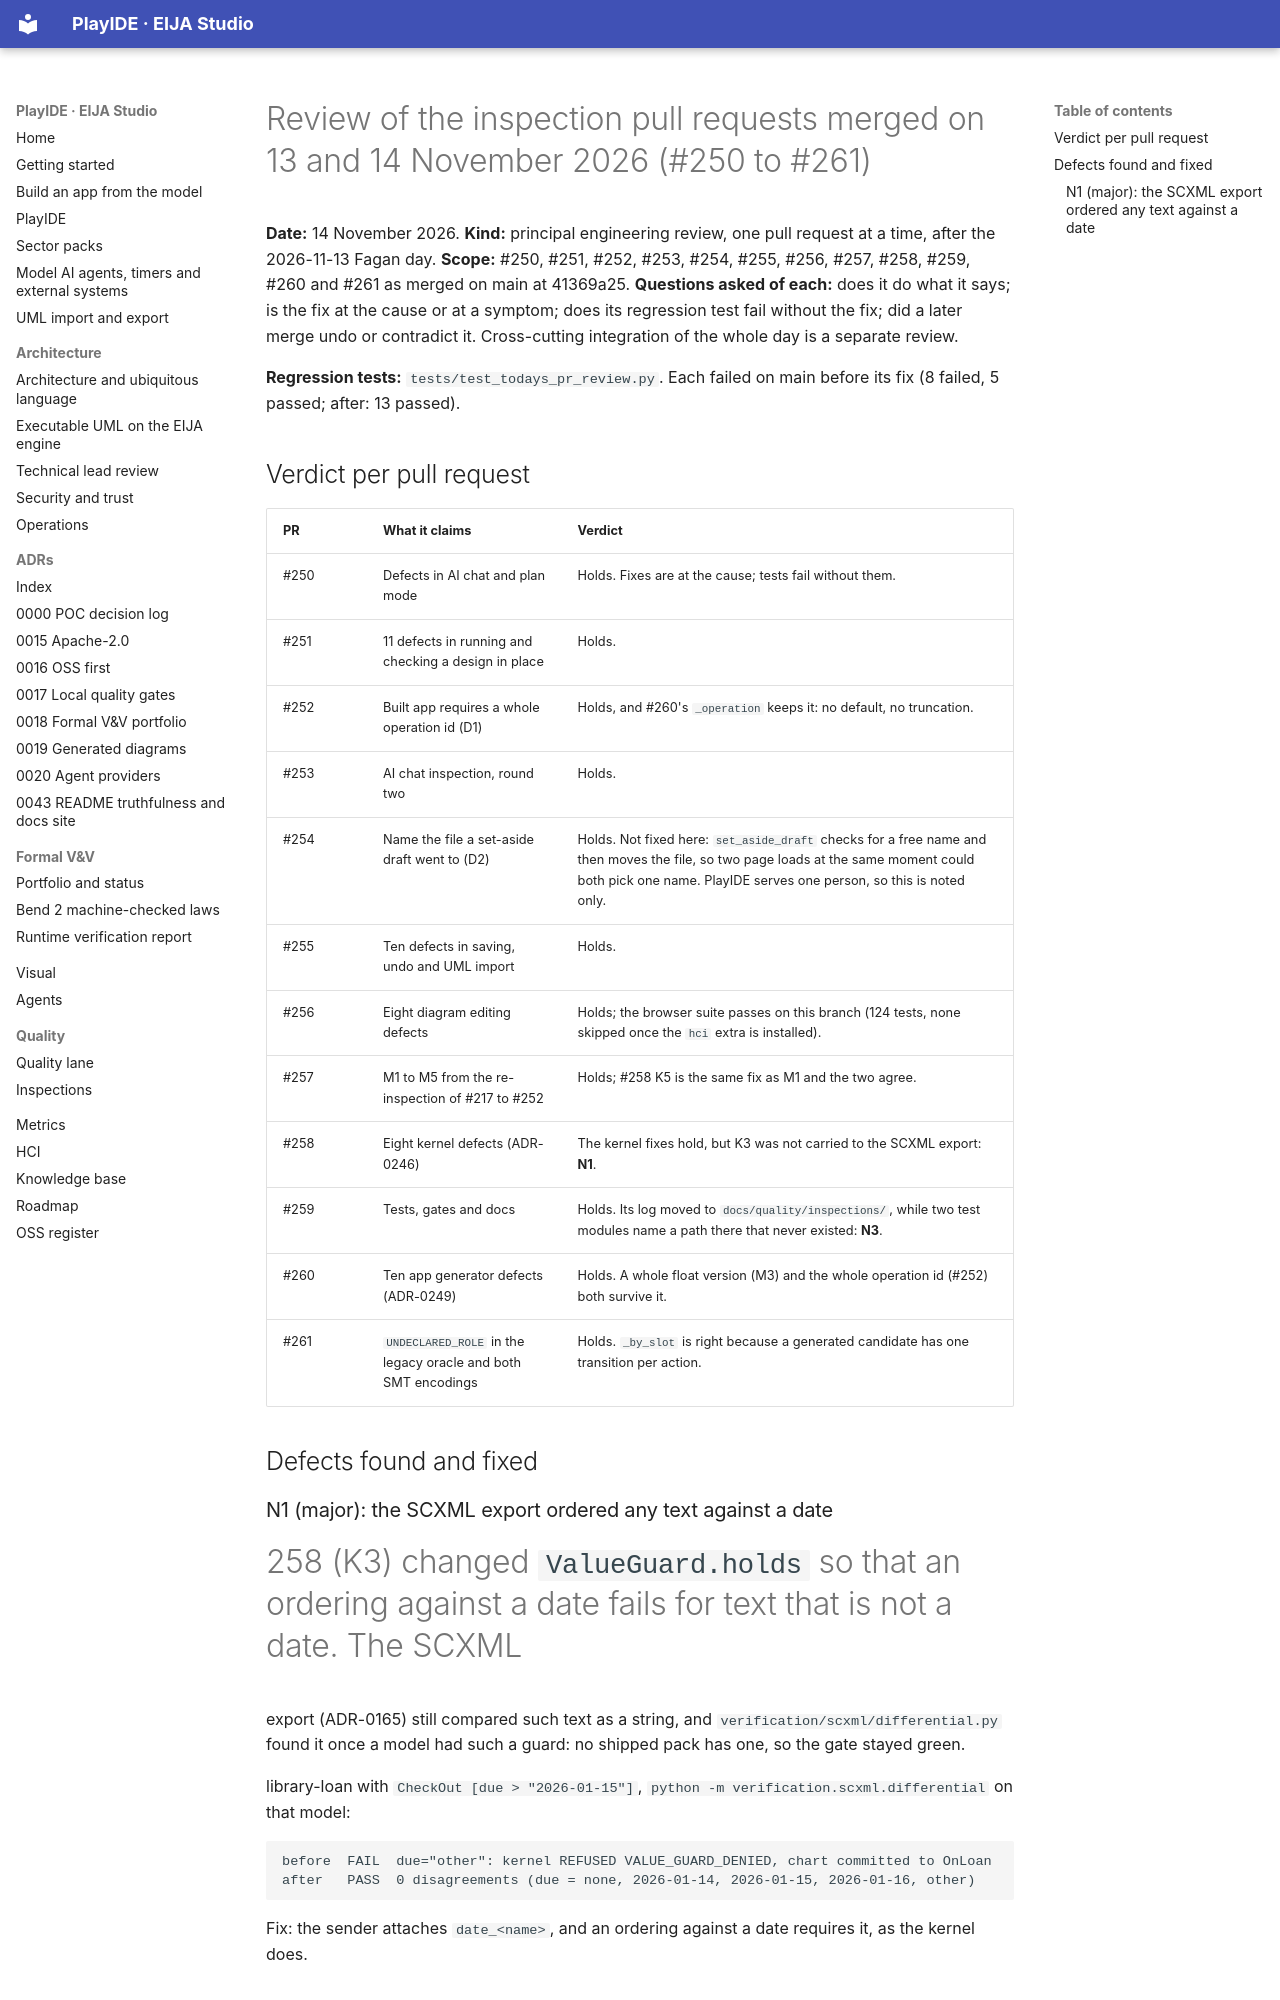

repository: 45ck/eija-studio · page: quality/inspection-2026-11-14-todays-prs/index.html · generator: mkdocs

# Review of the inspection pull requests merged on 13 and 14 November 2026 (#250 to #261)

**Date:** 14 November 2026. **Kind:** principal engineering review, one pull request at a time, after the
2026-11-13 Fagan day. **Scope:** #250, #251, #252, #253, #254, #255, #256, #257, #258, #259, #260 and #261 as merged
on main at 41369a25. **Questions asked of each:** does it do what it says; is the fix at the cause or at a symptom;
does its regression test fail without the fix; did a later merge undo or contradict it. Cross-cutting integration
of the whole day is a separate review.

**Regression tests:** `tests/test_todays_pr_review.py`. Each failed on main before its fix (8 failed, 5 passed; after:
13 passed).

## Verdict per pull request

| PR | What it claims | Verdict |
|---|---|---|
| #250 | Defects in AI chat and plan mode | Holds. Fixes are at the cause; tests fail without them. |
| #251 | 11 defects in running and checking a design in place | Holds. |
| #252 | Built app requires a whole operation id (D1) | Holds, and #260's `_operation` keeps it: no default, no truncation. |
| #253 | AI chat inspection, round two | Holds. |
| #254 | Name the file a set-aside draft went to (D2) | Holds. Not fixed here: `set_aside_draft` checks for a free name and then moves the file, so two page loads at the same moment could both pick one name. PlayIDE serves one person, so this is noted only. |
| #255 | Ten defects in saving, undo and UML import | Holds. |
| #256 | Eight diagram editing defects | Holds; the browser suite passes on this branch (124 tests, none skipped once the `hci` extra is installed). |
| #257 | M1 to M5 from the re-inspection of #217 to #252 | Holds; #258 K5 is the same fix as M1 and the two agree. |
| #258 | Eight kernel defects (ADR-0246) | The kernel fixes hold, but K3 was not carried to the SCXML export: **N1**. |
| #259 | Tests, gates and docs | Holds. Its log moved to `docs/quality/inspections/`, while two test modules name a path there that never existed: **N3**. |
| #260 | Ten app generator defects (ADR-0249) | Holds. A whole float version (M3) and the whole operation id (#252) both survive it. |
| #261 | `UNDECLARED_ROLE` in the legacy oracle and both SMT encodings | Holds. `_by_slot` is right because a generated candidate has one transition per action. |

## Defects found and fixed

### N1 (major): the SCXML export ordered any text against a date

#258 (K3) changed `ValueGuard.holds` so that an ordering against a date fails for text that is not a date. The SCXML
export (ADR-0165) still compared such text as a string, and `verification/scxml/differential.py` found it once a
model had such a guard: no shipped pack has one, so the gate stayed green.

library-loan with `CheckOut [due > "2026-01-15"]`, `python -m verification.scxml.differential` on that model:

```text
before  FAIL  due="other": kernel REFUSED VALUE_GUARD_DENIED, chart committed to OnLoan
after   PASS  0 disagreements (due = none, 2026-01-14, 2026-01-15, 2026-01-16, other)
```

Fix: the sender attaches `date_<name>`, and an ordering against a date requires it, as the kernel does.
